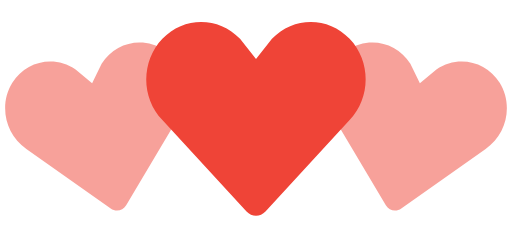
t = 0.00 s
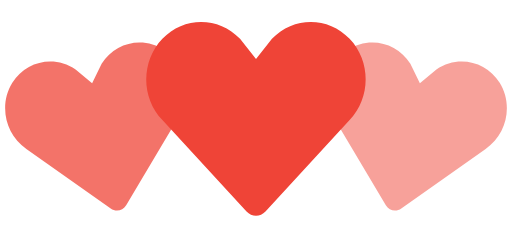
t = 0.35 s
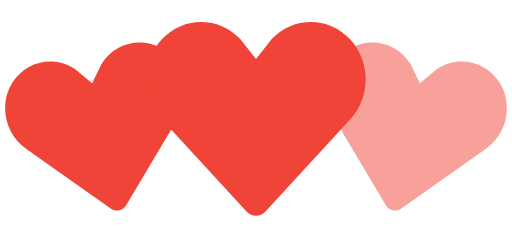
t = 0.70 s
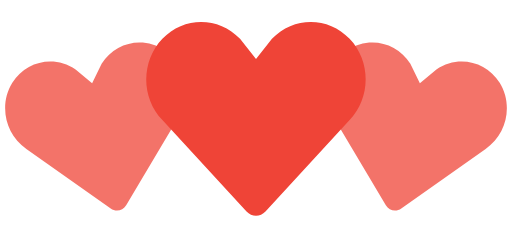
t = 1.05 s
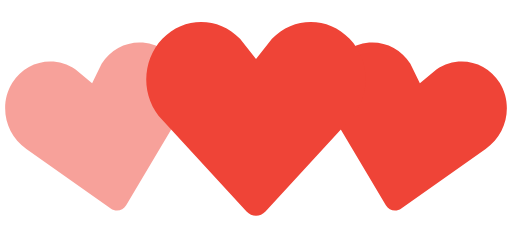
t = 1.40 s
t = 1.75 s: frame unchanged from t = 1.05 s, image omitted

The animated SVG that drew these frames (rendered in a browser with its animation timeline set to each time). Animation: 2 SMIL elements (animate=2); one cycle of 2.10 s, repeats indefinitely.

<svg width="100%" height="100%" viewBox="0 0 140 64" xmlns="http://www.w3.org/2000/svg" fill="#ef4437">
    <path d="M30.262 57.02L7.195 40.723c-5.84-3.976-7.56-12.06-3.842-18.063 3.715-6 11.467-7.65 17.306-3.68l4.52 3.76 2.6-5.274c3.717-6.002 11.47-7.65 17.305-3.68 5.84 3.97 7.56 12.054 3.842 18.062L34.49 56.118c-.897 1.512-2.793 1.915-4.228.9z" fill-opacity=".5">
        <animate attributeName="fill-opacity"
             begin="0s" dur="1.4s"
             values="0.5;1;0.5"
             calcMode="linear"
             repeatCount="indefinite" />
    </path>
    <path d="M105.512 56.12l-14.44-24.272c-3.716-6.008-1.996-14.093 3.843-18.062 5.835-3.97 13.588-2.322 17.306 3.68l2.6 5.274 4.52-3.76c5.84-3.97 13.592-2.32 17.307 3.68 3.718 6.003 1.998 14.088-3.842 18.064L109.74 57.02c-1.434 1.014-3.33.61-4.228-.9z" fill-opacity=".5">
        <animate attributeName="fill-opacity"
             begin="0.7s" dur="1.4s"
             values="0.5;1;0.5"
             calcMode="linear"
             repeatCount="indefinite" />
    </path>
    <path d="M67.408 57.834l-23.01-24.98c-5.864-6.15-5.864-16.108 0-22.248 5.86-6.14 15.37-6.14 21.234 0L70 16.168l4.368-5.562c5.863-6.14 15.375-6.14 21.235 0 5.863 6.14 5.863 16.098 0 22.247l-23.007 24.98c-1.43 1.556-3.757 1.556-5.188 0z" />
</svg>
